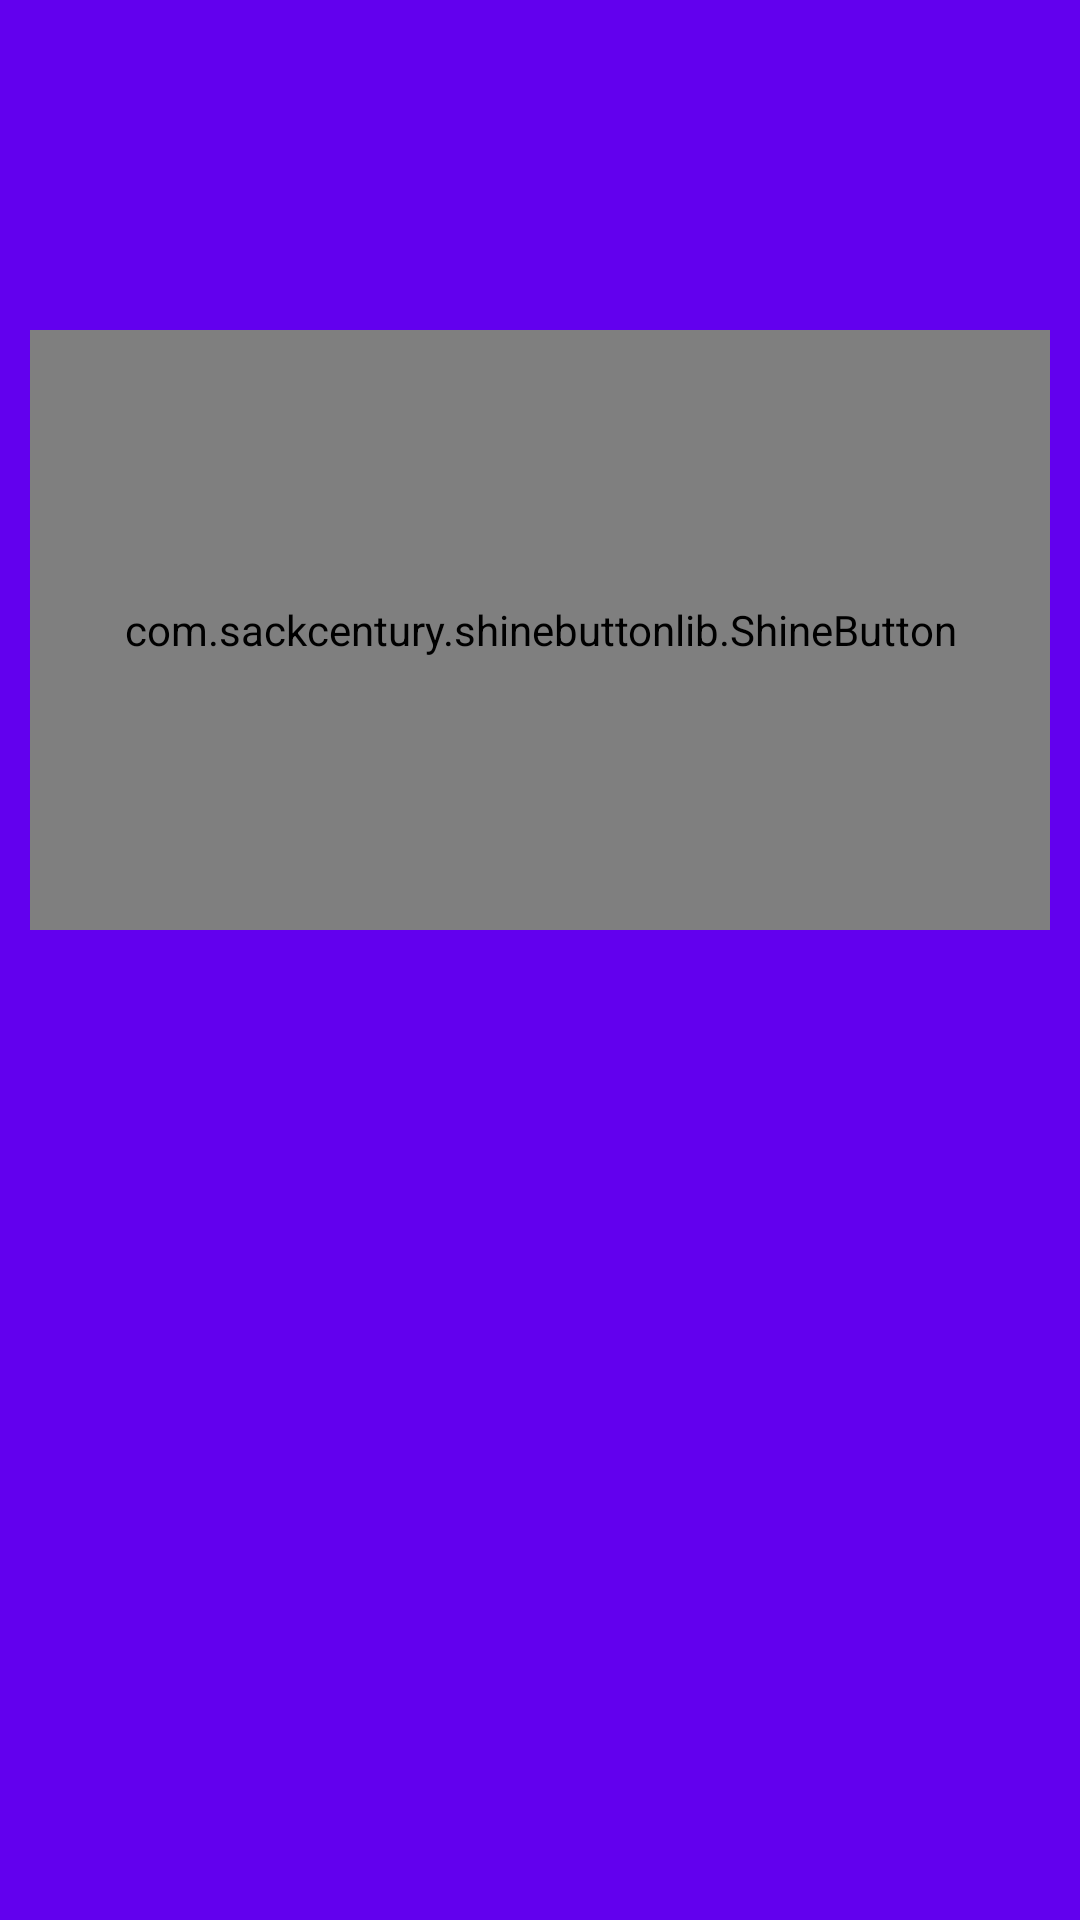

Here is an Android app screen rendered from its layout file. Give the layout XML and the strings, colors and styles it references.
<!-- AndroidManifest.xml: activity theme AppTheme.NoActionBar -->
<!-- res/layout/activity_splash.xml -->
<?xml version="1.0" encoding="utf-8"?>
<android.support.constraint.ConstraintLayout xmlns:android="http://schemas.android.com/apk/res/android"
    xmlns:app="http://schemas.android.com/apk/res-auto"
    android:layout_width="match_parent"
    android:layout_height="match_parent"
    android:background="@color/colorPrimary">

    <com.sackcentury.shinebuttonlib.ShineButton
        android:id="@+id/splash_text"
        android:layout_width="match_parent"
        android:layout_height="200dp"
        android:layout_centerInParent="true"
        android:src="@color/colorPrimaryDark"
        app:allow_random_color="true"
        app:big_shine_color="@color/white"
        app:btn_color="@color/colorPrimaryDark"
        app:btn_fill_color="@color/white"
        app:click_animation_duration="200"
        app:enable_flashing="true"
        app:layout_constraintBottom_toTopOf="@+id/guide_line"
        app:layout_constraintLeft_toLeftOf="parent"
        app:layout_constraintRight_toRightOf="parent"
        app:shine_animation_duration="2000"
        app:shine_count="10"
        app:shine_turn_angle="100"
        app:siShape="@raw/memoir"
        android:layout_margin="10dp"
        app:small_shine_offset_angle="20"/>

    <android.support.constraint.Guideline
        android:id="@+id/guide_line"
        android:layout_width="wrap_content"
        android:layout_height="wrap_content"
        android:orientation="horizontal"
        app:layout_constraintGuide_percent="0.5" />
</android.support.constraint.ConstraintLayout>
<!-- resources referenced by this layout -->
<resources>
  <color name="white">#FFF</color>
  <style name="AppTheme.NoActionBar" parent="Theme.AppCompat.Light.NoActionBar">
          <item name="colorPrimary">@color/pink</item>
          <item name="colorPrimaryDark">@color/pinkDark</item>
          <item name="colorAccent">@color/pinkAccent</item>
  
          <item name="android:windowTranslucentStatus">true</item>
          <item name="android:windowTranslucentNavigation">true</item>
      </style>
  <color name="pink">#f06292</color>
  <color name="pinkDark">#ba2d65</color>
  <color name="pinkAccent">#ff94c2</color>
  <!-- not gathered from this repository: default colours our renderer supplied (Android Studio template values) -->
  <color name="colorPrimary">#FF6200EE</color>
  <color name="colorPrimaryDark">#FF3700B3</color>
</resources>
